3-way image classification set "DATASETS_ORGANIZED" from GitHub (louieesss/Capstone); label vocabulary: not pollinated, pollinated, pollinating.

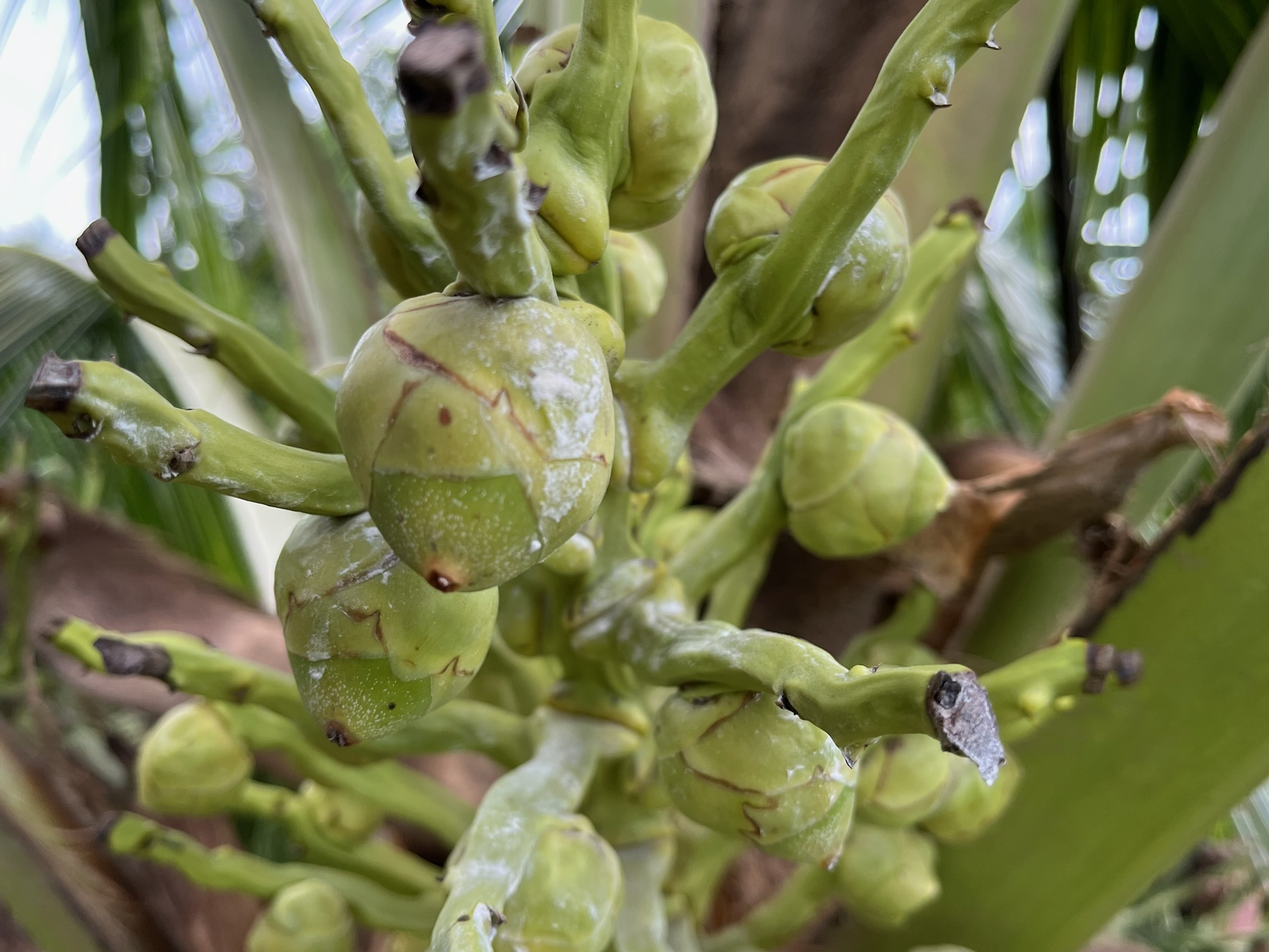
Label: pollinated

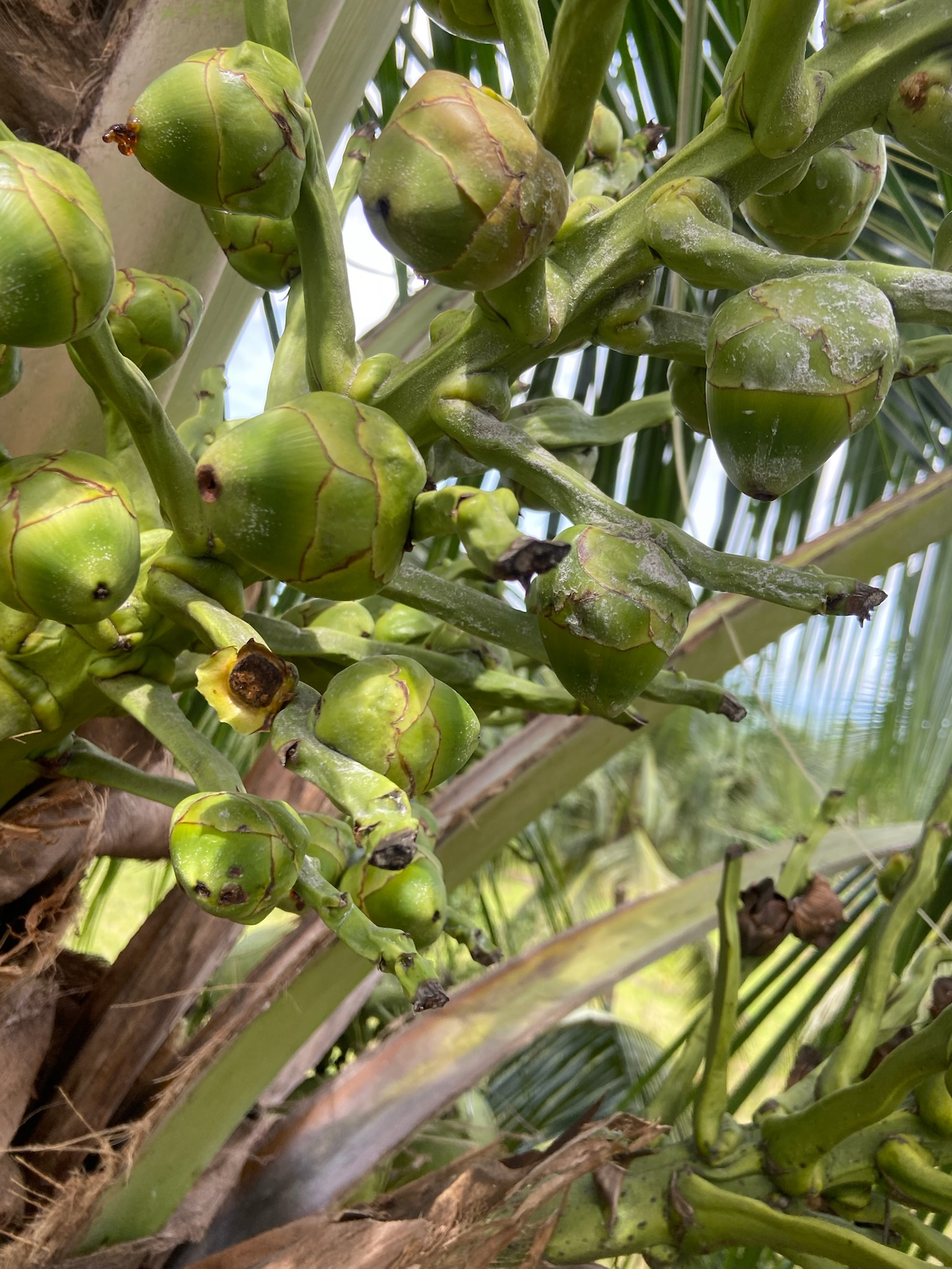
Label: pollinated

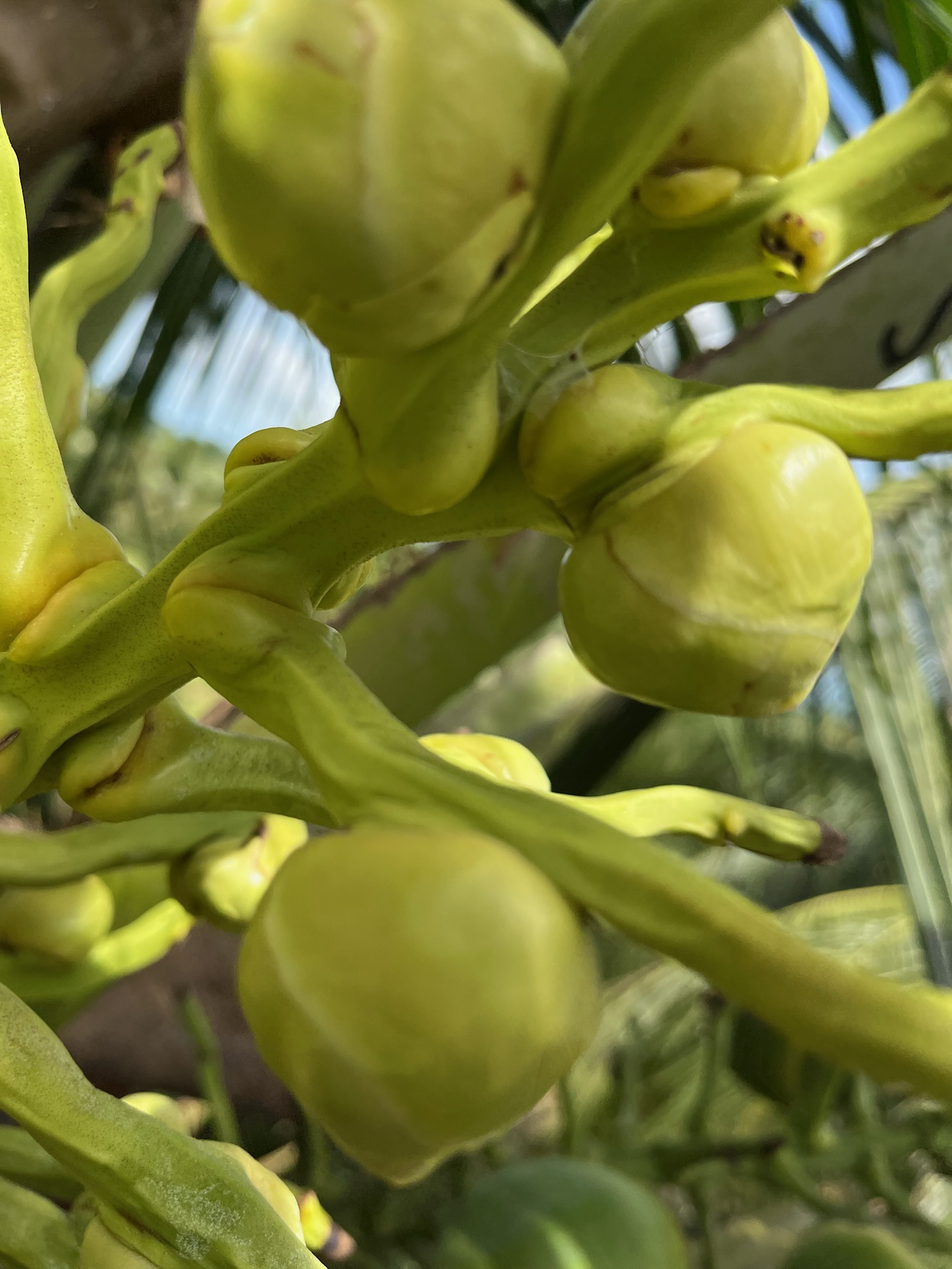
Label: not pollinated

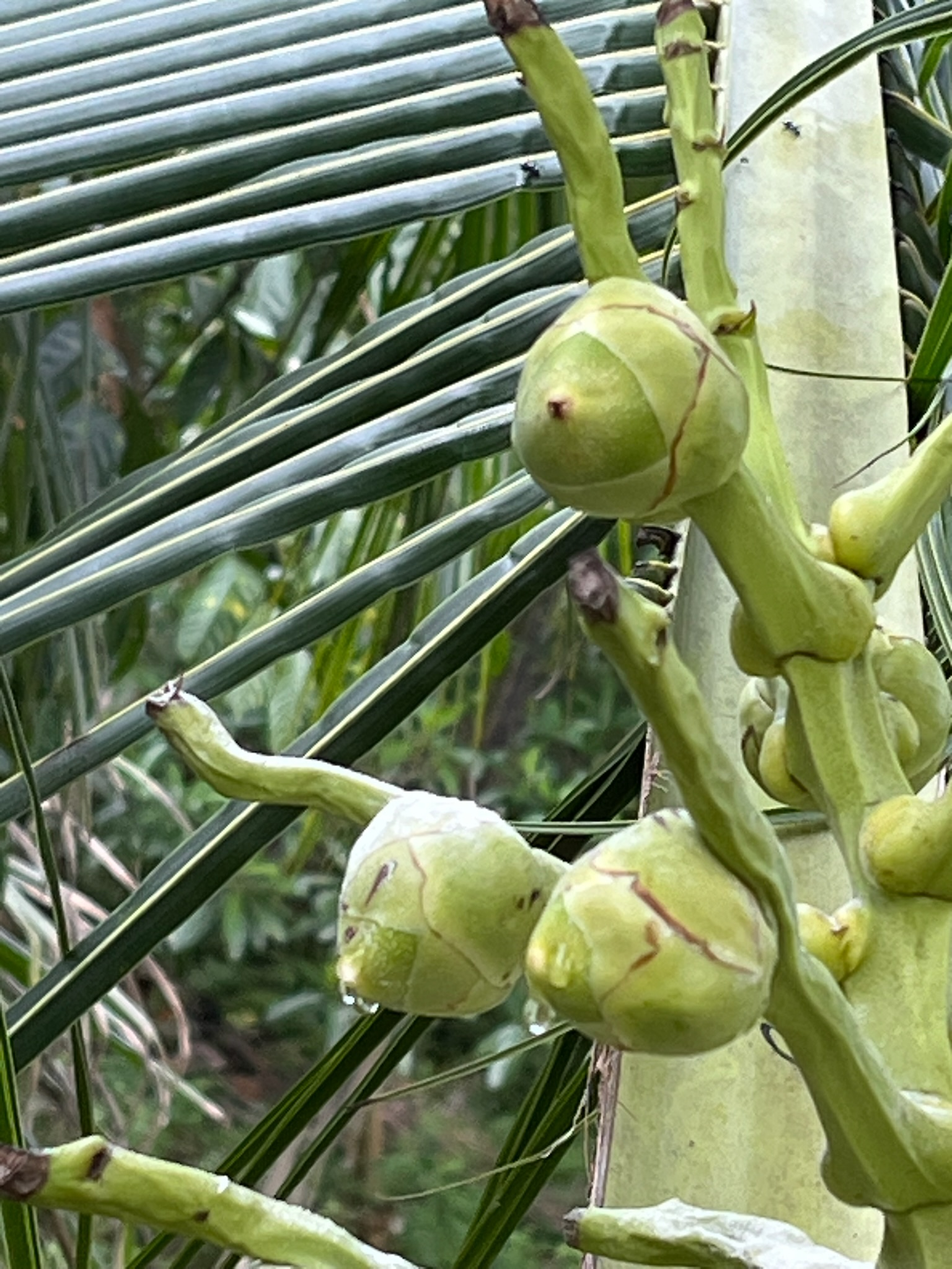
Label: pollinating

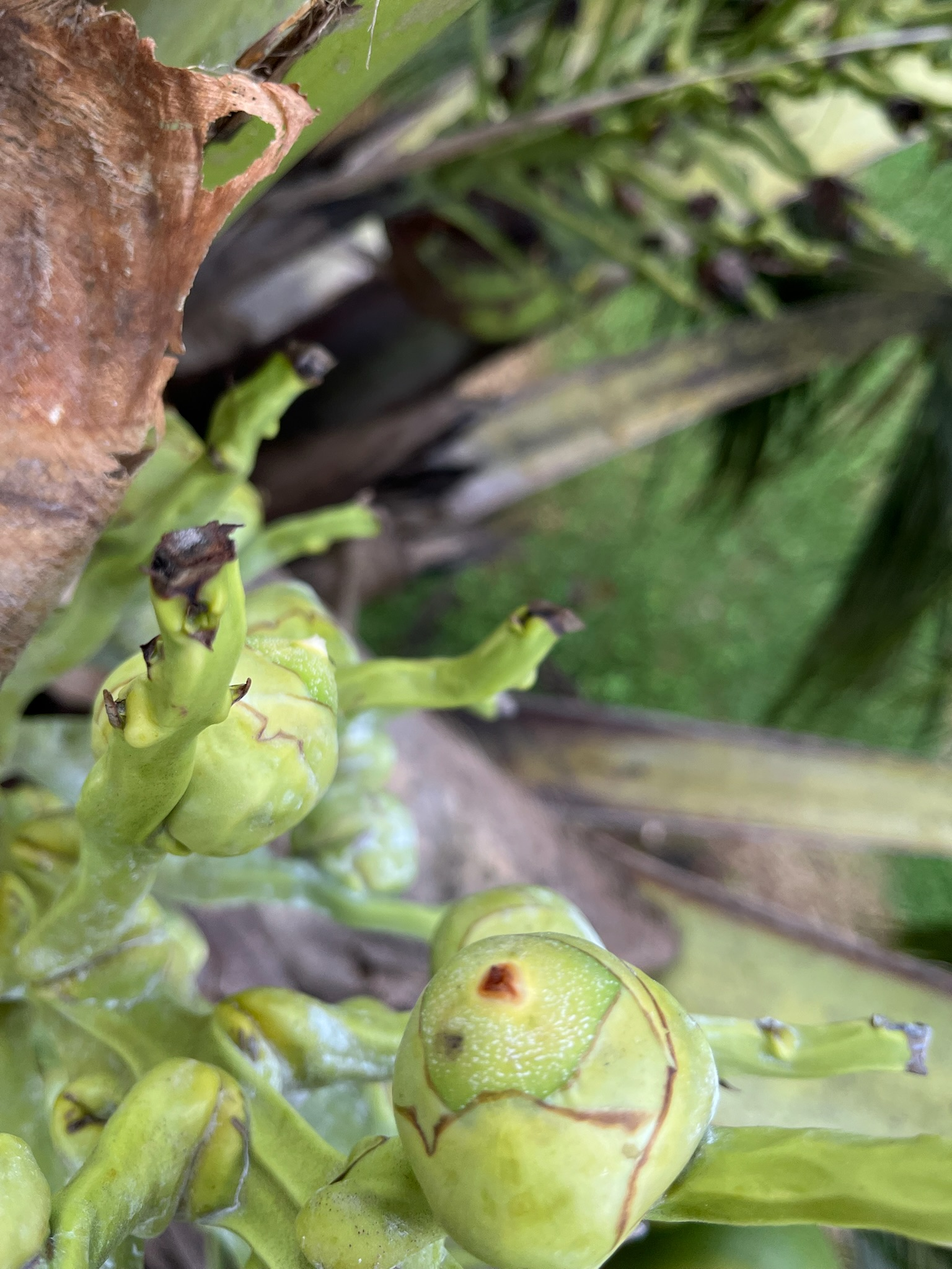
Label: pollinating

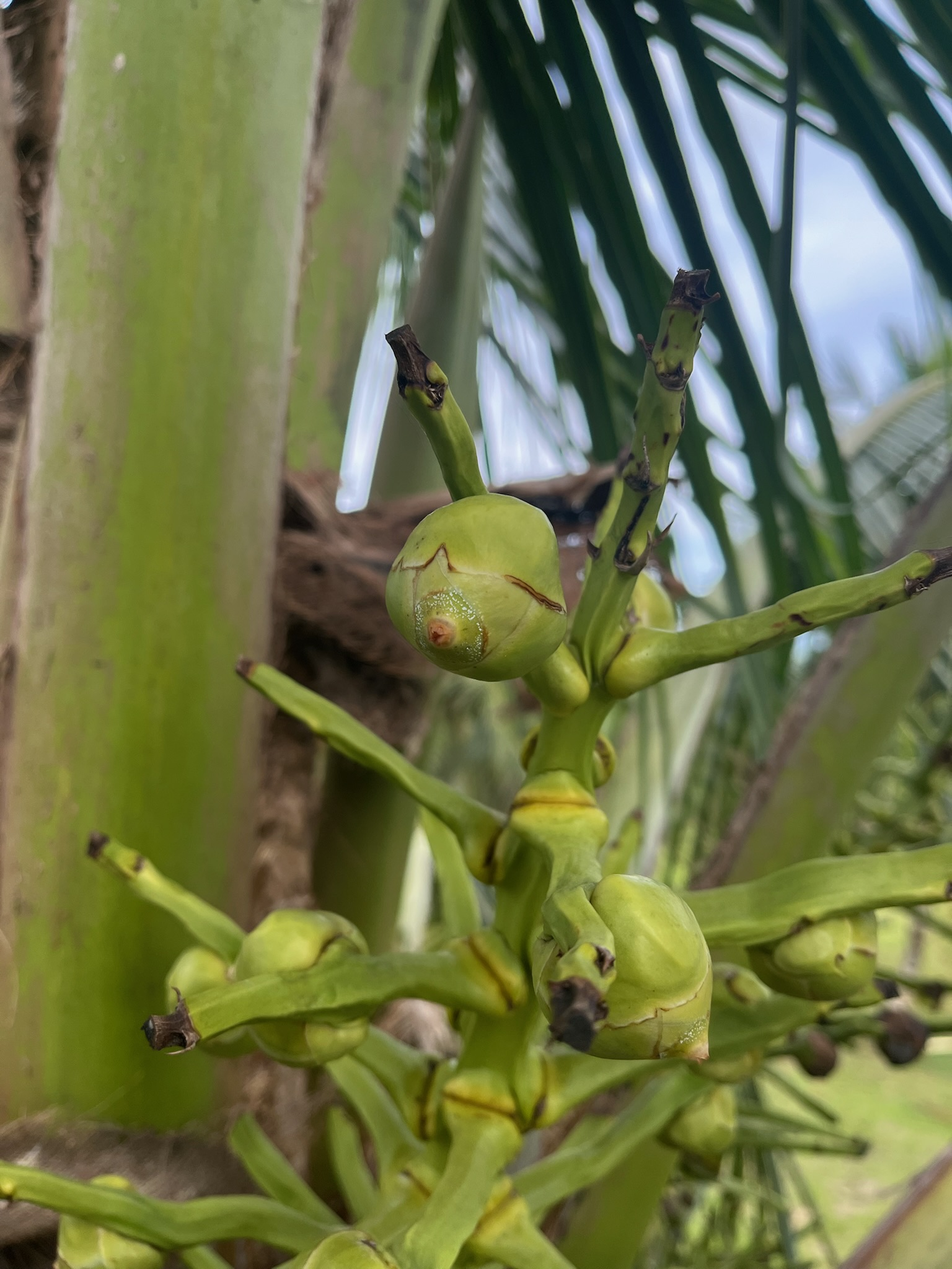
Label: not pollinated
